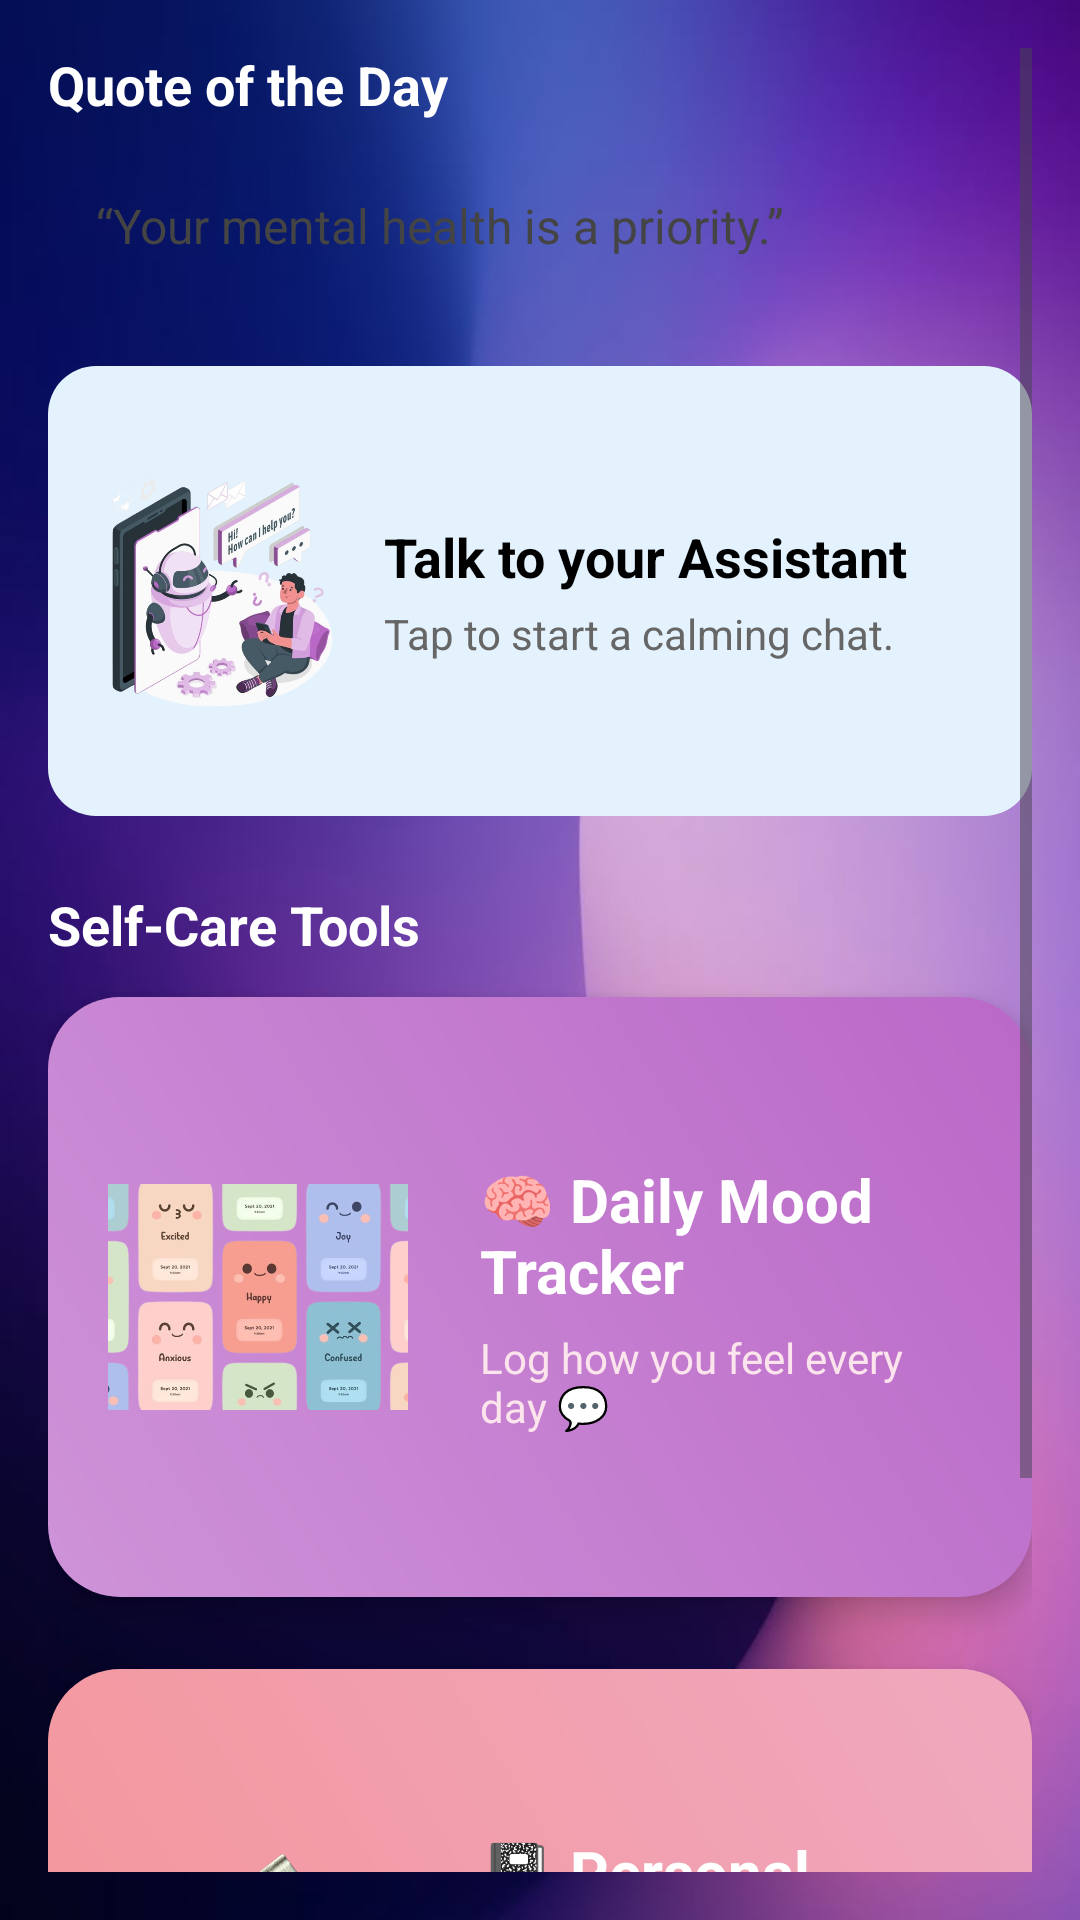

Write the Android layout XML for this screen, with the resource values it uses.
<!-- AndroidManifest.xml: application theme Theme.Virtual -->
<!-- res/layout/activity_home.xml -->
<?xml version="1.0" encoding="utf-8"?>
<ScrollView xmlns:android="http://schemas.android.com/apk/res/android"
    android:layout_width="match_parent"
    android:layout_height="match_parent"
    android:background="@drawable/purple_bg"
    android:padding="16dp">

    <LinearLayout
        android:layout_width="match_parent"
        android:layout_height="wrap_content"
        android:orientation="vertical">

        
        <TextView
            android:id="@+id/textQuoteTitle"
            android:layout_width="wrap_content"
            android:layout_height="wrap_content"
            android:text="Quote of the Day"
            android:textSize="18sp"
            android:textStyle="bold"
            android:textColor="#FFFFFF"
            android:layout_marginBottom="8dp" />

        
        <LinearLayout
            android:layout_width="match_parent"
            android:layout_height="wrap_content"
            android:background="@drawable/quote_card_bg"
            android:padding="16dp"
            android:orientation="vertical"
            android:layout_marginBottom="20dp">

            <TextView
                android:id="@+id/textQuote"
                android:layout_width="wrap_content"
                android:layout_height="wrap_content"
                android:text="“Your mental health is a priority.”"
                android:textSize="16sp"
                android:textColor="#444444"
                android:lineSpacingExtra="4dp" />
        </LinearLayout>

        
        <LinearLayout
            android:id="@+id/cardChatbot"
            android:layout_width="match_parent"
            android:layout_height="150dp"
            android:orientation="horizontal"
            android:background="@drawable/card_background"
            android:padding="16dp"
            android:layout_marginBottom="24dp"
            android:gravity="center_vertical">

            <ImageView
                android:layout_width="80dp"
                android:layout_height="80dp"
                android:src="@drawable/chatbot_icon"
                android:contentDescription="Chatbot Icon" />

            <LinearLayout
                android:layout_width="0dp"
                android:layout_height="wrap_content"
                android:layout_weight="1"
                android:orientation="vertical"
                android:layout_marginStart="16dp">

                <TextView
                    android:layout_width="wrap_content"
                    android:layout_height="wrap_content"
                    android:text="Talk to your Assistant"
                    android:textSize="18sp"
                    android:textStyle="bold"
                    android:textColor="#000000" />

                <TextView
                    android:layout_width="wrap_content"
                    android:layout_height="wrap_content"
                    android:text="Tap to start a calming chat."
                    android:textSize="14sp"
                    android:textColor="#666666"
                    android:layout_marginTop="4dp" />
            </LinearLayout>
        </LinearLayout>

        
        <TextView
            android:id="@+id/textToolsTitle"
            android:layout_width="wrap_content"
            android:layout_height="wrap_content"
            android:text="Self-Care Tools"
            android:textSize="18sp"
            android:textStyle="bold"
            android:textColor="#FFFFFF"
            android:layout_marginBottom="12dp" />

        
        <LinearLayout
            android:id="@+id/cardMood"
            android:layout_width="match_parent"
            android:layout_height="200dp"
            android:orientation="horizontal"
            android:gravity="center_vertical"
            android:background="@drawable/mood_card_bg"
            android:padding="20dp"
            android:elevation="6dp"
            android:layout_marginBottom="24dp"
            android:clickable="true"
            android:focusable="true">

            <ImageView
                android:layout_width="100dp"
                android:layout_height="100dp"
                android:src="@drawable/ic_mood"
                android:contentDescription="Mood Icon" />

            <LinearLayout
                android:layout_width="0dp"
                android:layout_height="wrap_content"
                android:layout_weight="1"
                android:orientation="vertical"
                android:layout_marginStart="24dp">

                <TextView
                    android:layout_width="wrap_content"
                    android:layout_height="wrap_content"
                    android:text="🧠 Daily Mood Tracker"
                    android:textSize="20sp"
                    android:textStyle="bold"
                    android:textColor="#FFFFFF" />

                <TextView
                    android:layout_width="wrap_content"
                    android:layout_height="wrap_content"
                    android:text="Log how you feel every day 💬"
                    android:textSize="14sp"
                    android:textColor="#FCE4EC"
                    android:layout_marginTop="6dp" />
            </LinearLayout>
        </LinearLayout>

        
        <LinearLayout
            android:id="@+id/cardJournal"
            android:layout_width="match_parent"
            android:layout_height="200dp"
            android:orientation="horizontal"
            android:gravity="center_vertical"
            android:background="@drawable/journal_card_bg"
            android:padding="20dp"
            android:elevation="6dp"
            android:layout_marginBottom="60dp"
            android:clickable="true"
            android:focusable="true">

            <ImageView
                android:layout_width="100dp"
                android:layout_height="100dp"
                android:src="@drawable/ic_journal"
                android:contentDescription="Journal Icon" />

            <LinearLayout
                android:layout_width="0dp"
                android:layout_height="wrap_content"
                android:layout_weight="1"
                android:orientation="vertical"
                android:layout_marginStart="24dp">

                <TextView
                    android:layout_width="wrap_content"
                    android:layout_height="wrap_content"
                    android:text="📓 Personal Journal"
                    android:textSize="20sp"
                    android:textStyle="bold"
                    android:textColor="#FFFFFF" />

                <TextView
                    android:layout_width="wrap_content"
                    android:layout_height="wrap_content"
                    android:text="Write your thoughts and reflections ✨"
                    android:textSize="14sp"
                    android:textColor="#FFF1F5"
                    android:layout_marginTop="6dp" />
            </LinearLayout>
        </LinearLayout>

    </LinearLayout>
</ScrollView>
<!-- resources referenced by this layout -->
<resources>
  <!-- drawable card_background (drawable) -->
  <shape xmlns:android="http://schemas.android.com/apk/res/android"
      android:shape="rectangle">
      <solid android:color="#E3F2FD" />
      <corners android:radius="16dp" />
  </shape>
  <!-- drawable chatbot_icon: png bitmap (drawable, 261099 bytes) -->
  <!-- drawable ic_journal: png bitmap (drawable, 301414 bytes) -->
  <!-- drawable ic_mood: png bitmap (drawable, 184571 bytes) -->
  <!-- drawable journal_card_bg (drawable) -->
  <shape xmlns:android="http://schemas.android.com/apk/res/android">
      <gradient
          android:startColor="#f49497"
          android:endColor="#f0a8bf"
          android:angle="45"/>
      <corners android:radius="24dp" />
  </shape>
  <!-- drawable mood_card_bg (drawable) -->
  <shape xmlns:android="http://schemas.android.com/apk/res/android">
      <gradient
          android:startColor="#CE93D8"
          android:endColor="#BA68C8"
          android:angle="45"/>
      <corners android:radius="24dp" />
  </shape>
  <!-- drawable purple_bg: jpg bitmap (drawable, 22867 bytes) -->
  <style name="Theme.Virtual" parent="Base.Theme.Virtual" />
  <style name="Base.Theme.Virtual" parent="Theme.Material3.DayNight.NoActionBar">
          
          
      </style>
</resources>
